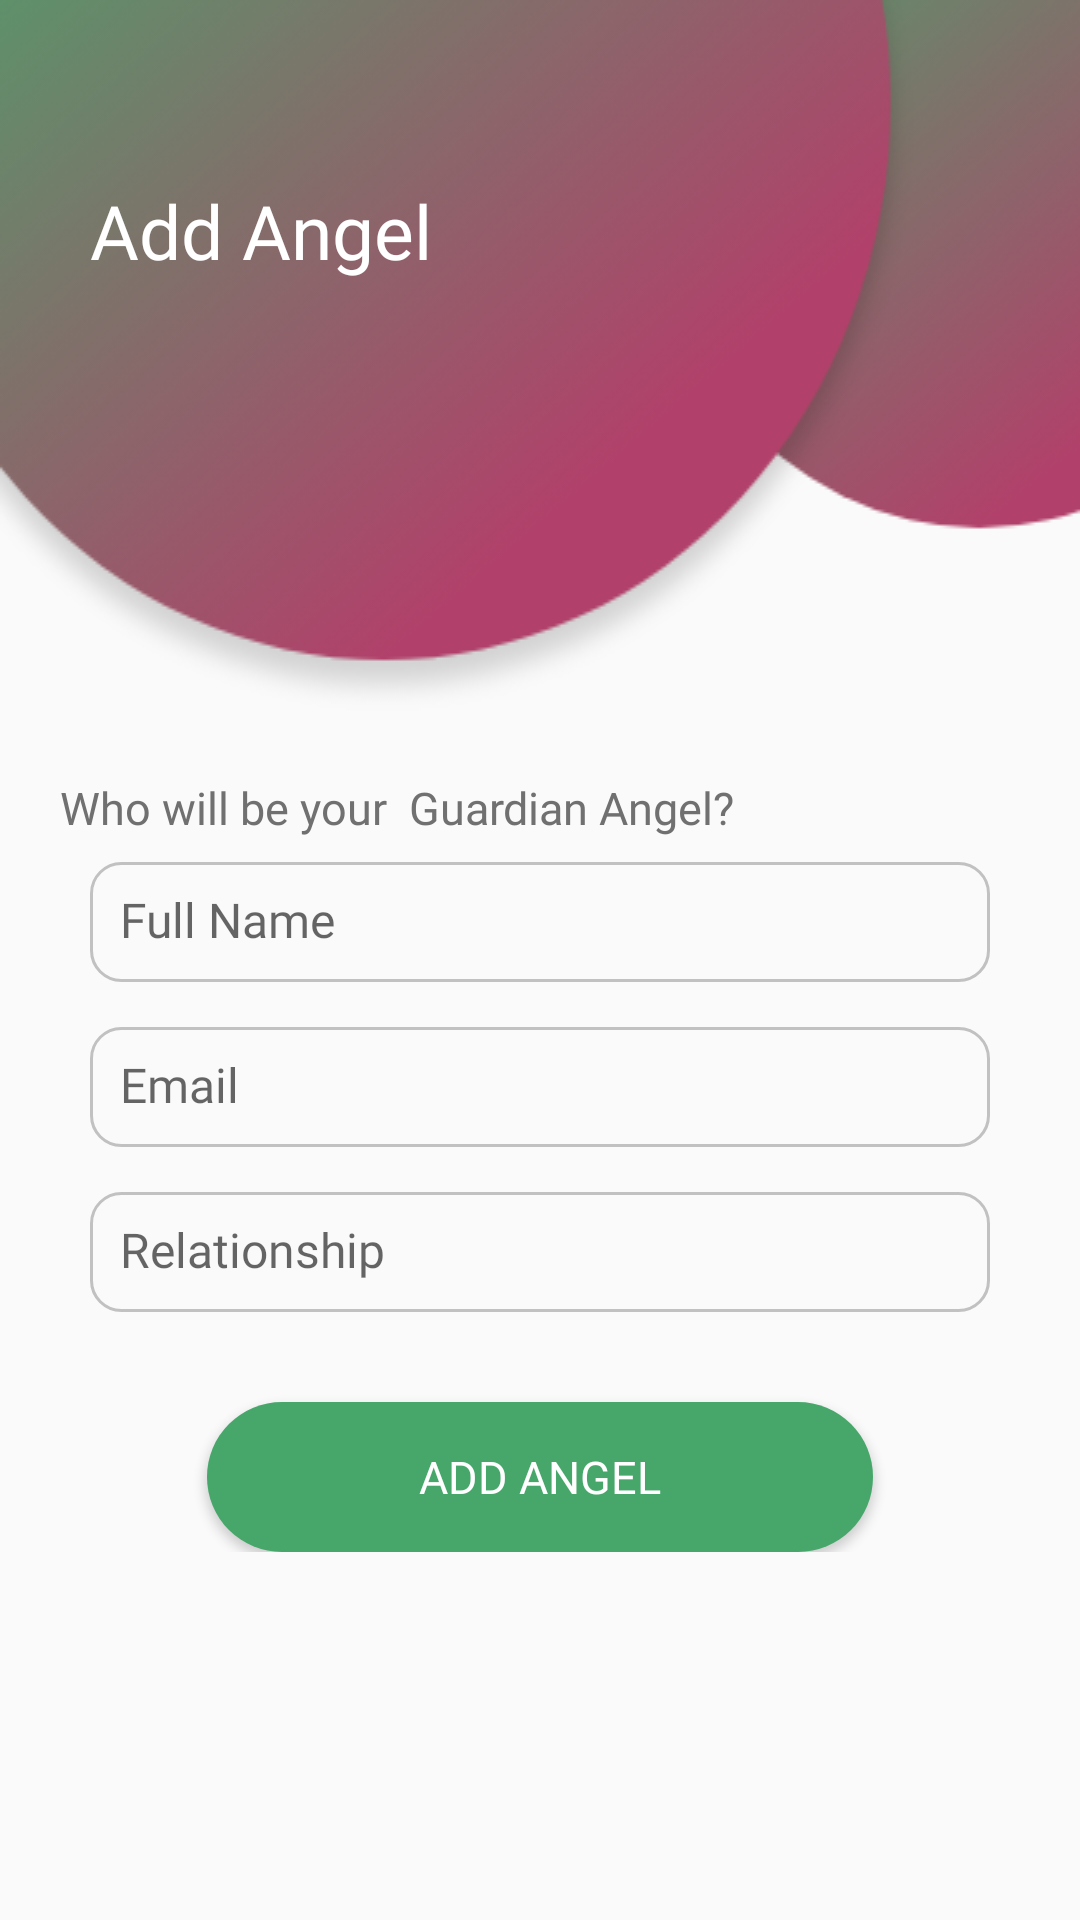

Layout XML and referenced resources for this Android screen:
<!-- AndroidManifest.xml: application theme Theme.MyGuardianAngels -->
<!-- res/layout/fragment_add__angel_.xml -->
<?xml version="1.0" encoding="utf-8"?>
<RelativeLayout xmlns:android="http://schemas.android.com/apk/res/android"
    xmlns:tools="http://schemas.android.com/tools"
    android:layout_width="match_parent"
    android:layout_height="match_parent"
    android:orientation="vertical"
    tools:context=".Fragments.Add_Angel_Fragment">

    <LinearLayout
        android:layout_width="match_parent"
        android:layout_height="wrap_content"
        android:orientation="vertical">


        <RelativeLayout
            android:layout_width="match_parent"
            android:layout_height="wrap_content">

            <ImageView
                android:layout_width="match_parent"
                android:layout_height="wrap_content"
                android:scaleType="fitXY"
                android:src="@drawable/bg2" />

            <TextView
                android:layout_width="wrap_content"
                android:layout_height="wrap_content"
                android:layout_marginLeft="30dp"
                android:layout_marginTop="60dp"
                android:fontFamily="@font/roboto_bold"
                android:text="Add Angel"
                android:textColor="@color/white"
                android:textSize="25dp" />
        </RelativeLayout>

        <TextView
            android:layout_width="wrap_content"
            android:layout_height="wrap_content"
            android:layout_marginLeft="20dp"
            android:layout_marginTop="20dp"
            android:fontFamily="@font/roboto"
            android:text="Who will be your  Guardian Angel?"
            android:textColor="#707070"
            android:textSize="15dp" />

        <EditText
            android:id="@+id/full_name"
            android:layout_width="match_parent"
            android:layout_height="40dp"
            android:layout_marginLeft="30dp"
            android:layout_marginTop="8dp"
            android:layout_marginRight="30dp"
            android:background="@drawable/edittext_bg"
            android:fontFamily="@font/roboto"
            android:hint="Full Name"
            android:inputType="textPersonName"
            android:padding="10dp"
            android:textSize="16dp" />

        <EditText
            android:id="@+id/email_et"
            android:layout_width="match_parent"
            android:layout_height="40dp"
            android:layout_marginLeft="30dp"
            android:layout_marginTop="15dp"
            android:layout_marginRight="30dp"
            android:background="@drawable/edittext_bg"
            android:fontFamily="@font/roboto"
            android:hint="Email"
            android:inputType="textEmailAddress"
            android:padding="10dp"
            android:textSize="16dp" />

        <EditText
            android:id="@+id/relationship"
            android:layout_width="match_parent"
            android:layout_height="40dp"
            android:layout_marginLeft="30dp"
            android:layout_marginTop="15dp"
            android:layout_marginRight="30dp"
            android:background="@drawable/edittext_bg"
            android:fontFamily="@font/roboto"
            android:hint="Relationship"
            android:inputType="text"
            android:padding="10dp"
            android:textSize="16dp" />

        <Button
            android:id="@+id/add_btn"
            android:layout_width="match_parent"
            android:layout_height="50dp"
            android:layout_gravity="center"
            android:layout_marginLeft="69dp"
            android:layout_marginTop="30dp"
            android:layout_marginRight="69dp"
            android:background="@drawable/btn_bg"
            android:fontFamily="@font/roboto"
            android:text="Add Angel"
            android:textColor="@color/white"
            android:textSize="15dp" />

    </LinearLayout>

    <ProgressBar
        android:id="@+id/progress_bar"
        android:layout_width="wrap_content"
        android:layout_centerInParent="true"
        android:visibility="gone"
        android:layout_height="wrap_content" />

</RelativeLayout>
<!-- resources referenced by this layout -->
<resources>
  <color name="white">#FFFFFFFF</color>
  <!-- drawable bg2: png bitmap (drawable, 13386 bytes) -->
  <!-- drawable btn_bg (drawable) -->
  <?xml version="1.0" encoding="utf-8"?>
  <shape xmlns:android="http://schemas.android.com/apk/res/android">
      <solid android:color="#47A76A"/>
      <corners android:radius="45dp"/>
  
  </shape>
  <!-- drawable edittext_bg (drawable) -->
  <?xml version="1.0" encoding="utf-8"?>
  <shape xmlns:android="http://schemas.android.com/apk/res/android">
      <stroke android:color="#C1C1C1"
          android:width="1dp"/>
      <corners android:radius="10dp"/>
  
  </shape>
  <style name="Theme.MyGuardianAngels" parent="Theme.AppCompat.Light.NoActionBar">
          
          <item name="colorPrimary">@color/purple_500</item>
          <item name="colorPrimaryVariant">@color/purple_700</item>
          <item name="colorOnPrimary">@color/white</item>
          
          <item name="colorSecondary">@color/teal_200</item>
          <item name="colorSecondaryVariant">@color/teal_700</item>
          <item name="colorOnSecondary">@color/black</item>
          
          <item name="android:statusBarColor" tools:targetApi="l">?attr/colorPrimaryVariant</item>
          
      </style>
  <color name="purple_500">#FF6200EE</color>
  <color name="purple_700">#FF3700B3</color>
  <color name="teal_200">#FF03DAC5</color>
  <color name="teal_700">#FF018786</color>
  <color name="black">#FF000000</color>
</resources>
